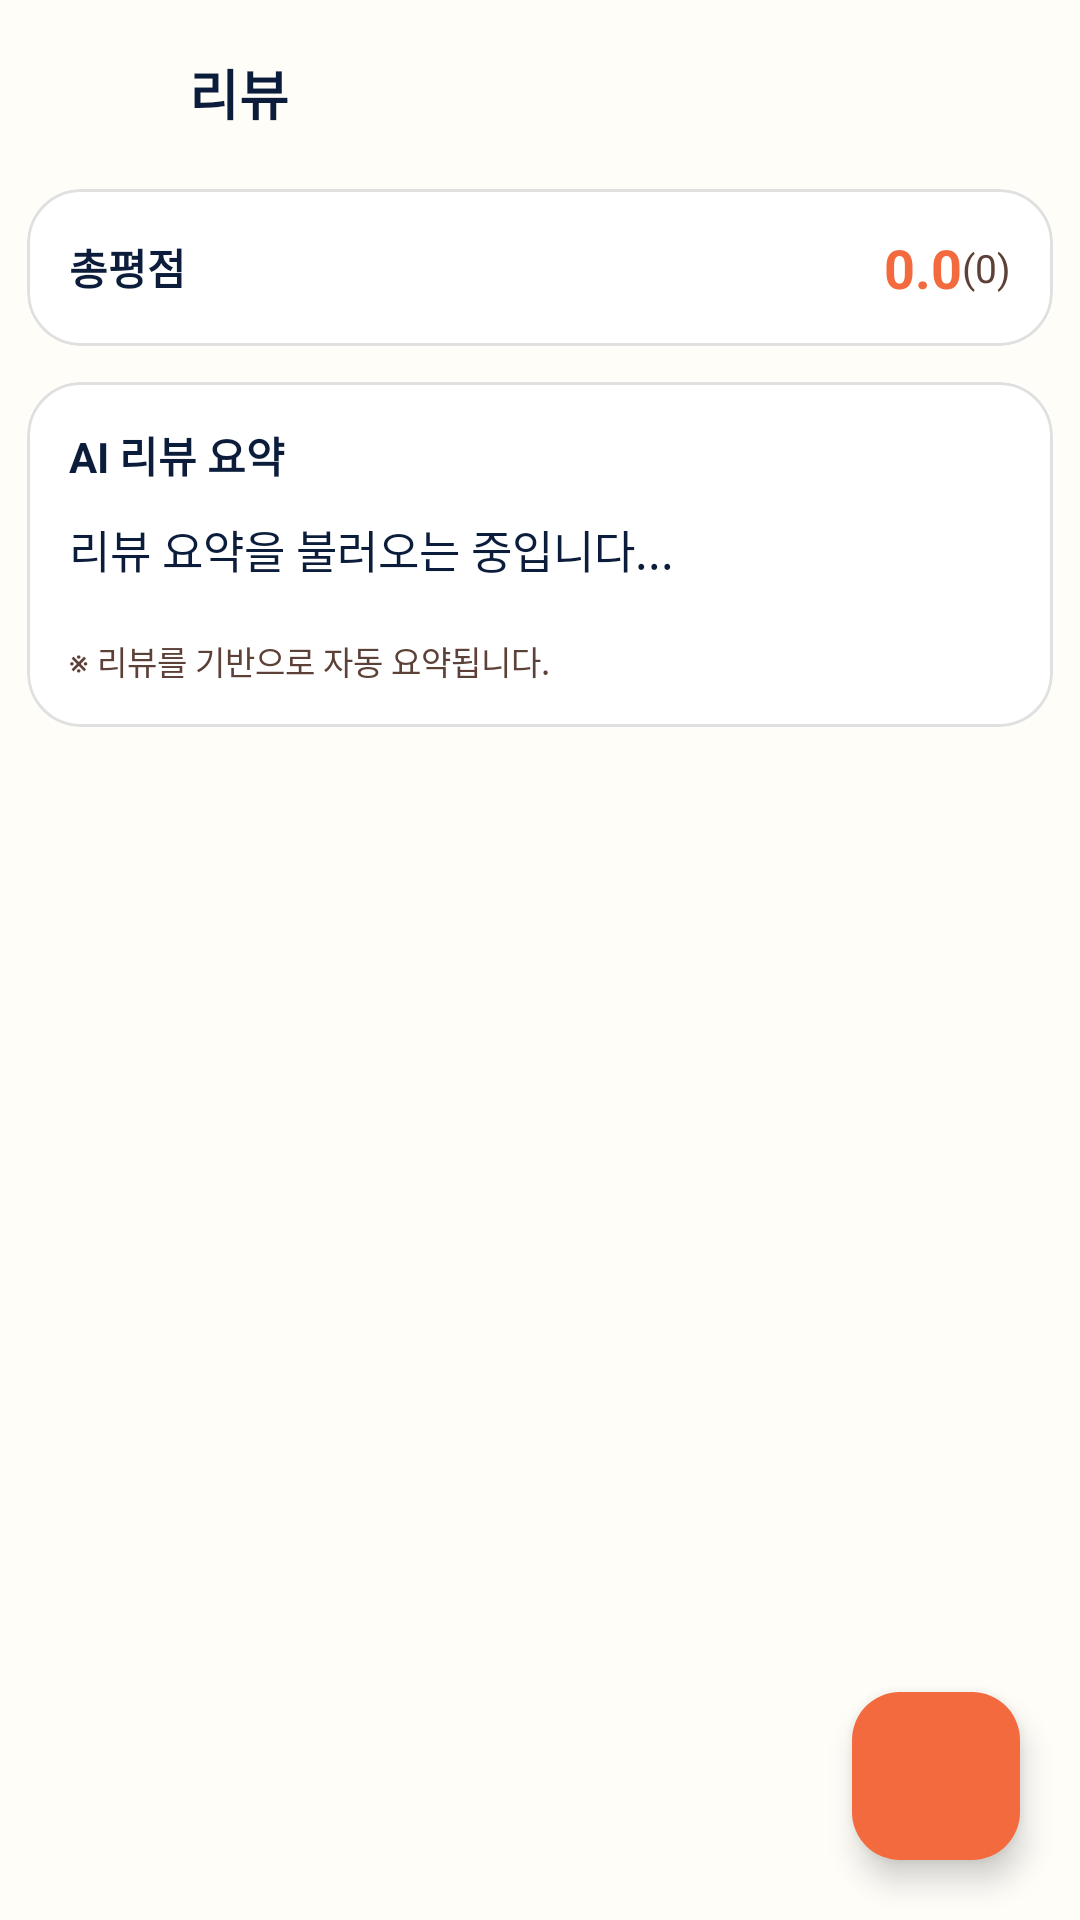

Layout XML and referenced resources for this Android screen:
<!-- AndroidManifest.xml: application theme Theme.ChocoPick -->
<!-- res/layout/fragment_reviews.xml -->
<?xml version="1.0" encoding="utf-8"?>
<androidx.coordinatorlayout.widget.CoordinatorLayout
    xmlns:android="http://schemas.android.com/apk/res/android"
    xmlns:app="http://schemas.android.com/apk/res-auto"
    android:layout_width="match_parent"
    android:layout_height="match_parent"
    android:background="@color/bg_main">

    <LinearLayout
        android:layout_width="match_parent"
        android:layout_height="match_parent"
        android:orientation="vertical"
        android:padding="9dp">

        
        <LinearLayout
            android:layout_width="match_parent"
            android:layout_height="wrap_content"
            android:orientation="horizontal"
            android:gravity="center_vertical"
            android:paddingBottom="10dp">

            <ImageButton
                android:id="@+id/btnBack"
                android:layout_width="44dp"
                android:layout_height="44dp"
                android:padding="10dp"
                android:background="?attr/selectableItemBackgroundBorderless"
                android:src="@drawable/ic_previous"
                android:scaleType="centerInside"/>

            <TextView
                android:layout_width="0dp"
                android:layout_height="wrap_content"
                android:layout_weight="1"
                android:layout_marginStart="10dp"
                android:text="리뷰"
                android:textStyle="bold"
                android:textSize="18sp"
                android:textColor="@color/text_primary"/>

            <View
                android:layout_width="44dp"
                android:layout_height="44dp"/>
        </LinearLayout>

        
        <com.google.android.material.card.MaterialCardView
            android:id="@+id/cardRating"
            android:layout_width="match_parent"
            android:layout_height="wrap_content"
            app:cardCornerRadius="18dp"
            app:strokeWidth="1dp"
            app:strokeColor="@color/divider"
            app:cardBackgroundColor="@color/bg_surface">

            <LinearLayout
                android:layout_width="match_parent"
                android:layout_height="wrap_content"
                android:padding="14dp"
                android:orientation="horizontal"
                android:gravity="center_vertical">

                <TextView
                    android:layout_width="wrap_content"
                    android:layout_height="wrap_content"
                    android:text="총평점"
                    android:textStyle="bold"
                    android:textSize="14sp"
                    android:textColor="@color/text_primary"/>

                <TextView
                    android:id="@+id/tvAvg"
                    android:layout_width="0dp"
                    android:layout_height="wrap_content"
                    android:layout_weight="1"
                    android:gravity="end"
                    android:text="0.0"
                    android:textStyle="bold"
                    android:textSize="18sp"
                    android:textColor="@color/choco_primary"/>

                <TextView
                    android:id="@+id/tvCount"
                    android:layout_width="wrap_content"
                    android:layout_height="wrap_content"
                    android:text="(0)"
                    android:textSize="13sp"
                    android:textColor="@color/text_secondary"/>
            </LinearLayout>
        </com.google.android.material.card.MaterialCardView>

        
        <androidx.core.widget.NestedScrollView
            android:id="@+id/scrollReviewArea"
            android:layout_width="match_parent"
            android:layout_height="0dp"
            android:layout_weight="1"
            android:fillViewport="true"
            android:clipToPadding="false"
            android:paddingTop="12dp">

            <LinearLayout
                android:layout_width="match_parent"
                android:layout_height="wrap_content"
                android:orientation="vertical">

                
                <com.google.android.material.card.MaterialCardView
                    android:id="@+id/cardReviewSummary"
                    android:layout_width="match_parent"
                    android:layout_height="wrap_content"
                    app:cardCornerRadius="18dp"
                    app:strokeWidth="1dp"
                    app:strokeColor="@color/divider"
                    app:cardBackgroundColor="@color/bg_surface">

                    <LinearLayout
                        android:layout_width="match_parent"
                        android:layout_height="wrap_content"
                        android:padding="14dp"
                        android:orientation="vertical">

                        <TextView
                            android:layout_width="match_parent"
                            android:layout_height="wrap_content"
                            android:text="AI 리뷰 요약"
                            android:textStyle="bold"
                            android:textSize="14sp"
                            android:textColor="@color/text_primary"/>

                        <ProgressBar
                            android:id="@+id/progressSummary"
                            android:layout_width="wrap_content"
                            android:layout_height="wrap_content"
                            android:layout_marginTop="10dp"
                            android:layout_gravity="center_horizontal"
                            android:visibility="gone"/>

                        <TextView
                            android:id="@+id/tvSummary"
                            android:layout_width="match_parent"
                            android:layout_height="wrap_content"
                            android:layout_marginTop="10dp"
                            android:text="리뷰 요약을 불러오는 중입니다..."
                            android:textSize="15sp"
                            android:lineSpacingExtra="4dp"
                            android:textColor="@color/text_primary"/>

                        <com.google.android.material.chip.ChipGroup
                            android:id="@+id/chipGroupSummary"
                            android:layout_width="match_parent"
                            android:layout_height="wrap_content"
                            android:layout_marginTop="10dp"
                            app:singleLine="false"
                            app:chipSpacingHorizontal="6dp"
                            app:chipSpacingVertical="6dp"/>

                        <TextView
                            android:layout_width="match_parent"
                            android:layout_height="wrap_content"
                            android:layout_marginTop="8dp"
                            android:text="※ 리뷰를 기반으로 자동 요약됩니다."
                            android:textSize="11sp"
                            android:textColor="@color/text_secondary"/>
                    </LinearLayout>
                </com.google.android.material.card.MaterialCardView>

                
                <TextView
                    android:id="@+id/tvReviewsLoading"
                    android:layout_width="match_parent"
                    android:layout_height="wrap_content"
                    android:layout_marginTop="12dp"
                    android:gravity="center"
                    android:paddingVertical="24dp"
                    android:text="리뷰를 불러오는 중입니다..."
                    android:textSize="14sp"
                    android:textColor="@color/text_secondary"
                    android:visibility="gone"/>

                
                <androidx.recyclerview.widget.RecyclerView
                    android:id="@+id/rvReviews"
                    android:layout_width="match_parent"
                    android:layout_height="wrap_content"
                    android:layout_marginTop="12dp"
                    android:nestedScrollingEnabled="false"
                    android:overScrollMode="never"/>
            </LinearLayout>

        </androidx.core.widget.NestedScrollView>
    </LinearLayout>

    
    <com.google.android.material.floatingactionbutton.FloatingActionButton
        android:id="@+id/fabWrite"
        android:layout_width="wrap_content"
        android:layout_height="wrap_content"
        android:layout_gravity="bottom|end"
        android:layout_margin="20dp"
        android:backgroundTint="@color/choco_primary"
        app:tint="@android:color/white"
        app:srcCompat="@drawable/ic_edit"/>
</androidx.coordinatorlayout.widget.CoordinatorLayout>
<!-- resources referenced by this layout -->
<resources>
  <color name="bg_main">#FFFDF8</color>
  <color name="bg_surface">#FFFFFF</color>
  <color name="choco_primary">#F26A3D</color>
  <color name="divider">#E0E0E0</color>
  <color name="text_primary">#0B1D3A</color>
  <color name="text_secondary">#5D4037</color>
  <style name="Theme.ChocoPick" parent="Base.Theme.ChocoPick" />
  <style name="Base.Theme.ChocoPick" parent="Theme.Material3.DayNight.NoActionBar">
  
          
          <item name="colorSecondaryContainer">@android:color/transparent</item>
          <item name="colorOnSecondaryContainer">@color/choco_primary</item>
  
          
          <item name="colorControlHighlight">@android:color/transparent</item>
  
          
          <item name="colorPrimary">@color/choco_primary</item>
  
      </style>
</resources>
